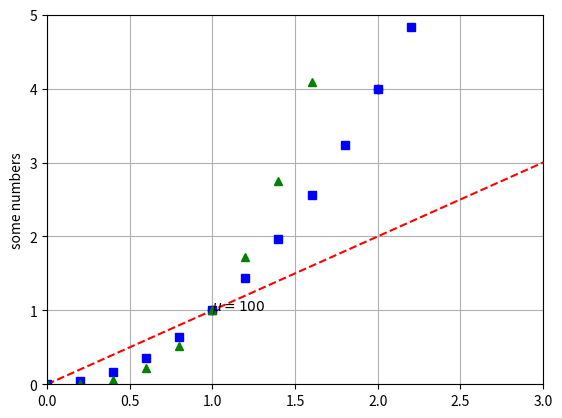

Write the Python code that produced this figure.
# coding=utf-8


import matplotlib.pyplot as plt
import numpy as np

##
plt.plot([1, 2, 3, 4], [1, 4, 9, 16], 'ro')
plt.axis([0, 6, 0, 20])
plt.ylabel('some numbers')
plt.show()

##
t = np.arange(0., 5., 0.2)
plt.plot(t, t, 'r--',
         t, t ** 2, 'bs',
         t, t ** 3, 'g^')
plt.grid(True)
plt.axis([0., 3., 0., 5.])
plt.text(1, 1, r'$\mu=100$')
plt.show()

##
data = {'a': np.arange(50),
        'c': np.random.randint(0, 50, 50),
        'd': np.random.randn(50)}

data['b'] = data['a'] + 10 * np.random.randn(50)

data['d'] = np.abs(data['d']) * 100
